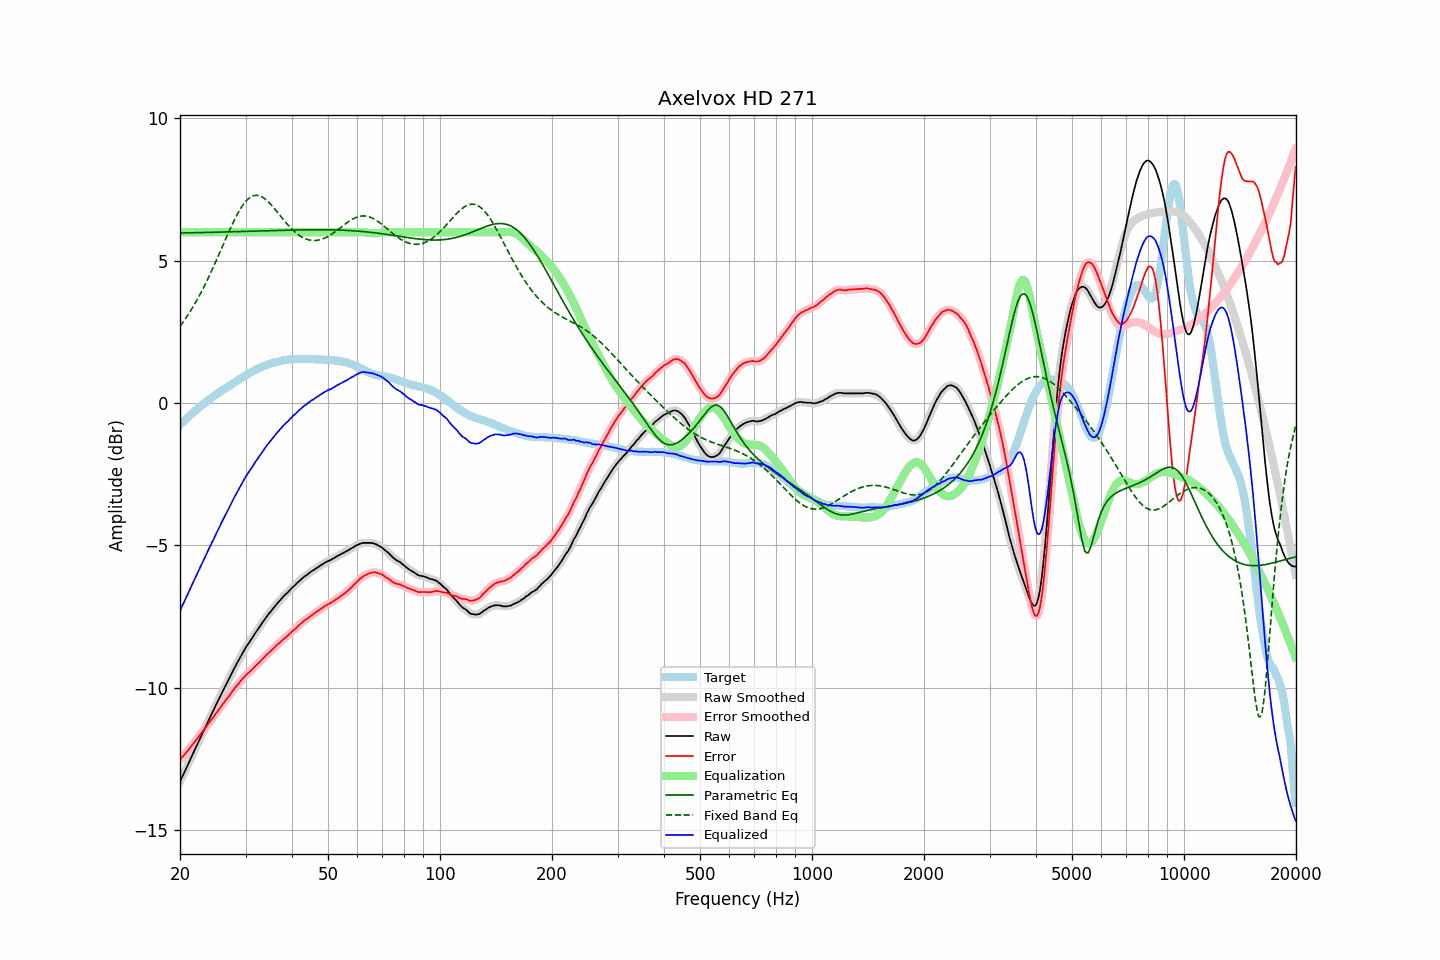

The file beside this chart, header and first rows:
frequency, raw, error, smoothed, error_smoothed, equalization, parametric_eq, fixed_band_eq, equalized_raw, equalized_smoothed, target
20.00, -13.29, -12.52, -13.29, -12.52, 6.00, 5.97, 2.69, -7.29, -7.29, -0.77
20.20, -13.17, -12.46, -13.17, -12.46, 6.00, 5.97, 2.77, -7.17, -7.17, -0.71
20.40, -13.05, -12.39, -13.05, -12.39, 6.00, 5.97, 2.85, -7.05, -7.05, -0.66
20.61, -12.93, -12.33, -12.93, -12.33, 6.00, 5.97, 2.93, -6.93, -6.93, -0.60
20.81, -12.81, -12.26, -12.81, -12.26, 6.00, 5.98, 3.01, -6.81, -6.81, -0.55
21.02, -12.69, -12.20, -12.69, -12.19, 6.00, 5.98, 3.10, -6.69, -6.69, -0.49
21.23, -12.57, -12.13, -12.56, -12.12, 6.00, 5.98, 3.18, -6.57, -6.56, -0.44
21.44, -12.44, -12.05, -12.44, -12.05, 6.00, 5.98, 3.28, -6.44, -6.44, -0.39
21.66, -12.32, -11.98, -12.32, -11.98, 6.00, 5.98, 3.37, -6.32, -6.32, -0.34
21.87, -12.20, -11.91, -12.20, -11.91, 6.00, 5.98, 3.46, -6.20, -6.20, -0.29
22.09, -12.08, -11.84, -12.08, -11.84, 6.00, 5.98, 3.56, -6.08, -6.08, -0.24
22.31, -11.96, -11.76, -11.96, -11.76, 6.00, 5.98, 3.66, -5.96, -5.96, -0.19
22.54, -11.84, -11.69, -11.84, -11.69, 6.00, 5.99, 3.77, -5.84, -5.84, -0.15
22.76, -11.72, -11.61, -11.72, -11.61, 6.00, 5.99, 3.87, -5.72, -5.72, -0.10
22.99, -11.60, -11.53, -11.60, -11.54, 6.00, 5.99, 3.98, -5.60, -5.60, -0.06
23.22, -11.48, -11.46, -11.48, -11.46, 6.00, 5.99, 4.09, -5.48, -5.48, -0.01
23.45, -11.36, -11.38, -11.36, -11.39, 6.00, 5.99, 4.21, -5.36, -5.36, 0.03
23.69, -11.24, -11.31, -11.24, -11.31, 6.00, 5.99, 4.32, -5.24, -5.24, 0.07
23.92, -11.12, -11.23, -11.12, -11.23, 6.00, 5.99, 4.44, -5.12, -5.12, 0.11
24.16, -11.00, -11.16, -11.00, -11.16, 6.00, 5.99, 4.56, -5.00, -5.00, 0.16
24.40, -10.88, -11.08, -10.88, -11.08, 6.00, 6.00, 4.68, -4.88, -4.88, 0.20
24.65, -10.77, -11.01, -10.76, -11.01, 6.00, 6.00, 4.81, -4.77, -4.76, 0.24
24.89, -10.65, -10.93, -10.65, -10.93, 6.00, 6.00, 4.93, -4.65, -4.65, 0.28
25.14, -10.53, -10.85, -10.53, -10.85, 6.00, 6.00, 5.06, -4.53, -4.53, 0.32
25.39, -10.42, -10.78, -10.41, -10.77, 6.00, 6.00, 5.19, -4.42, -4.41, 0.36
25.65, -10.30, -10.70, -10.30, -10.70, 6.00, 6.00, 5.32, -4.30, -4.30, 0.40
25.91, -10.18, -10.62, -10.18, -10.62, 6.00, 6.00, 5.45, -4.18, -4.18, 0.44
26.16, -10.07, -10.55, -10.07, -10.54, 6.00, 6.01, 5.58, -4.07, -4.07, 0.48
26.43, -9.96, -10.47, -9.96, -10.47, 6.00, 6.01, 5.71, -3.96, -3.96, 0.51
26.69, -9.85, -10.40, -9.85, -10.40, 6.00, 6.01, 5.84, -3.85, -3.85, 0.55
26.96, -9.74, -10.33, -9.74, -10.32, 6.00, 6.01, 5.97, -3.74, -3.74, 0.59
27.23, -9.63, -10.24, -9.63, -10.25, 6.00, 6.01, 6.09, -3.63, -3.63, 0.61
27.50, -9.51, -10.16, -9.51, -10.17, 6.00, 6.01, 6.22, -3.51, -3.51, 0.65
27.77, -9.40, -10.09, -9.40, -10.09, 6.00, 6.02, 6.34, -3.40, -3.40, 0.69
28.05, -9.29, -10.01, -9.29, -10.02, 6.00, 6.02, 6.45, -3.29, -3.29, 0.72
28.33, -9.19, -9.95, -9.19, -9.95, 6.00, 6.02, 6.56, -3.19, -3.19, 0.76
28.62, -9.08, -9.88, -9.08, -9.88, 6.00, 6.02, 6.67, -3.08, -3.08, 0.80
28.90, -8.98, -9.82, -8.98, -9.81, 6.00, 6.02, 6.77, -2.98, -2.98, 0.84
29.19, -8.87, -9.74, -8.87, -9.74, 6.00, 6.02, 6.86, -2.87, -2.87, 0.87
29.48, -8.77, -9.68, -8.77, -9.67, 6.00, 6.03, 6.94, -2.77, -2.77, 0.91
29.78, -8.67, -9.62, -8.67, -9.61, 6.00, 6.03, 7.02, -2.67, -2.67, 0.95
30.08, -8.57, -9.54, -8.58, -9.55, 6.00, 6.03, 7.09, -2.57, -2.58, 0.97
30.38, -8.49, -9.50, -8.49, -9.50, 6.00, 6.03, 7.15, -2.49, -2.49, 1.01
30.68, -8.41, -9.45, -8.41, -9.45, 6.00, 6.03, 7.19, -2.41, -2.41, 1.04
30.99, -8.32, -9.40, -8.32, -9.40, 6.00, 6.03, 7.24, -2.32, -2.32, 1.08
31.30, -8.24, -9.35, -8.24, -9.35, 6.00, 6.04, 7.26, -2.24, -2.24, 1.11
31.61, -8.15, -9.29, -8.15, -9.29, 6.00, 6.04, 7.29, -2.15, -2.15, 1.14
31.93, -8.06, -9.23, -8.06, -9.23, 6.00, 6.04, 7.29, -2.06, -2.06, 1.17
32.24, -7.98, -9.17, -7.98, -9.18, 6.00, 6.04, 7.29, -1.98, -1.98, 1.20
32.57, -7.90, -9.12, -7.90, -9.12, 6.00, 6.04, 7.28, -1.90, -1.90, 1.22
32.89, -7.82, -9.07, -7.81, -9.06, 6.00, 6.04, 7.27, -1.82, -1.81, 1.25
33.22, -7.73, -9.00, -7.73, -9.01, 6.00, 6.05, 7.24, -1.73, -1.73, 1.27
33.55, -7.65, -8.95, -7.65, -8.94, 6.00, 6.05, 7.21, -1.65, -1.65, 1.30
33.89, -7.57, -8.89, -7.57, -8.88, 6.00, 6.05, 7.16, -1.57, -1.57, 1.32
34.23, -7.49, -8.82, -7.49, -8.83, 6.00, 6.05, 7.12, -1.49, -1.49, 1.33
34.57, -7.42, -8.78, -7.42, -8.78, 6.00, 6.05, 7.06, -1.42, -1.42, 1.36
34.92, -7.35, -8.73, -7.35, -8.73, 6.00, 6.05, 7.01, -1.35, -1.35, 1.38
35.27, -7.28, -8.68, -7.28, -8.68, 6.00, 6.06, 6.94, -1.28, -1.28, 1.40
35.62, -7.21, -8.62, -7.21, -8.62, 6.00, 6.06, 6.88, -1.21, -1.21, 1.42
35.97, -7.14, -8.57, -7.14, -8.57, 6.00, 6.06, 6.81, -1.14, -1.14, 1.43
... 635 more rows
